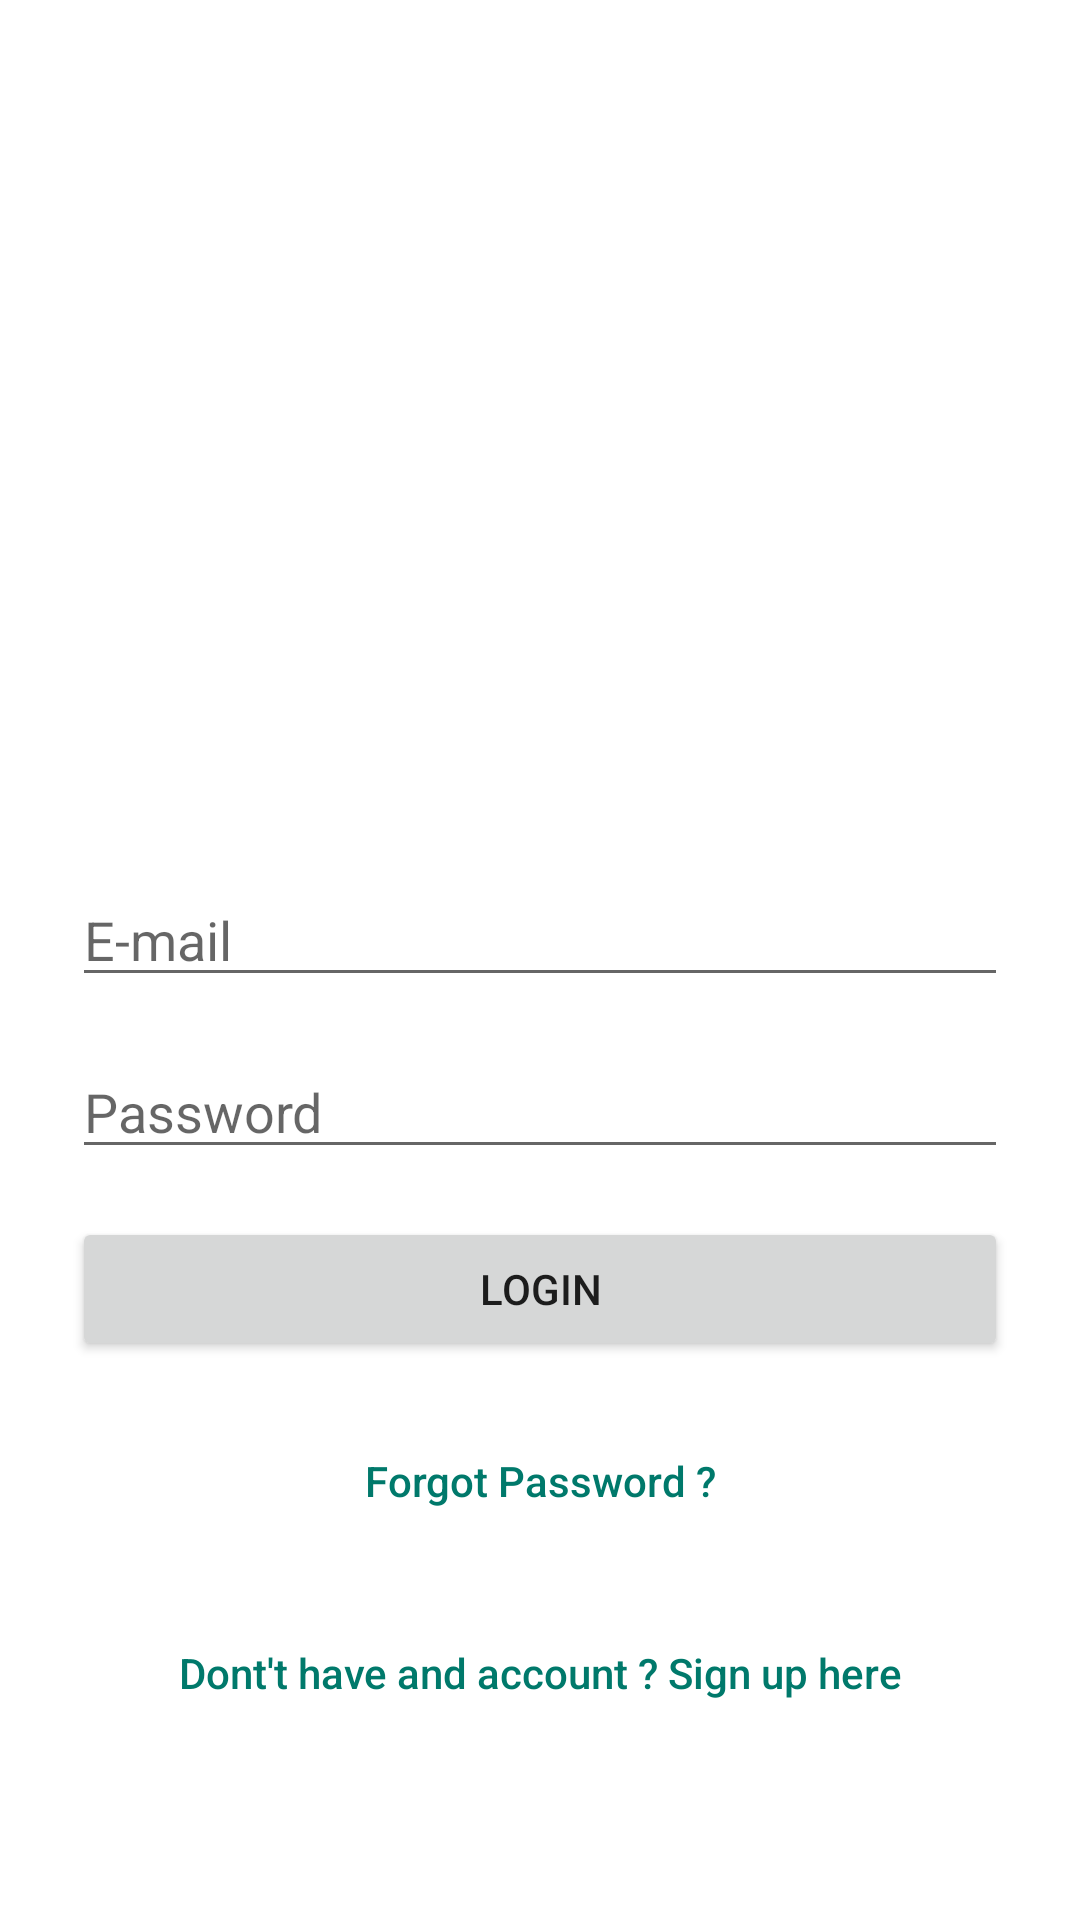

Here is an Android app screen rendered from its layout file. Give the layout XML and the strings, colors and styles it references.
<!-- AndroidManifest.xml: application theme Theme.LayoutActivityFragment -->
<!-- res/layout/activity_login.xml -->
<?xml version="1.0" encoding="utf-8"?>
<androidx.core.widget.NestedScrollView
    xmlns:android="http://schemas.android.com/apk/res/android"
    xmlns:app="http://schemas.android.com/apk/res-auto"
    xmlns:tools="http://schemas.android.com/tools"
    android:layout_width="match_parent"
    android:layout_height="match_parent"
    android:fillViewport="true"
    tools:context=".activity.LoginActivity">

    <androidx.constraintlayout.widget.ConstraintLayout
        android:layout_width="match_parent"
        android:layout_height="wrap_content"
        android:scrollbars="vertical">

        <FrameLayout
            android:id="@+id/frameLayout"
            android:layout_width="0dp"
            android:layout_height="275dp"
            android:background="@drawable/blue_bg"
            app:layout_constraintEnd_toEndOf="parent"
            app:layout_constraintStart_toStartOf="parent"
            app:layout_constraintTop_toTopOf="parent">

            <ImageView
                android:id="@+id/imageView"
                android:layout_width="90dp"
                android:layout_height="90dp"
                android:layout_gravity="center"
                android:contentDescription="@string/logo_app_description"
                android:src="@drawable/logo"
                tools:ignore="ImageContrastCheck" />

        </FrameLayout>

        <EditText
            android:id="@+id/editText"
            android:layout_width="0dp"
            android:layout_height="wrap_content"
            android:layout_marginStart="24dp"
            android:layout_marginTop="16dp"
            android:layout_marginEnd="24dp"
            android:autofillHints=""
            android:hint="@string/e_mail_hint"
            android:inputType="textEmailAddress"
            app:layout_constraintEnd_toEndOf="parent"
            app:layout_constraintStart_toStartOf="parent"
            app:layout_constraintTop_toBottomOf="@+id/frameLayout"
            tools:ignore="LabelFor,TouchTargetSizeCheck,TextContrastCheck" />

        <EditText
            android:id="@+id/editText2"
            android:layout_width="0dp"
            android:layout_height="wrap_content"
            android:layout_marginStart="24dp"
            android:layout_marginTop="16dp"
            android:layout_marginEnd="24dp"
            android:autofillHints=""
            android:hint="@string/password_hint"
            android:inputType="textPassword"
            app:layout_constraintEnd_toEndOf="parent"
            app:layout_constraintHorizontal_bias="0.0"
            app:layout_constraintStart_toStartOf="parent"
            app:layout_constraintTop_toBottomOf="@+id/editText"
            tools:ignore="LabelFor,TouchTargetSizeCheck,TextContrastCheck" />

        <Button
            android:id="@+id/button"
            android:layout_width="0dp"
            android:layout_height="wrap_content"
            android:layout_marginStart="24dp"
            android:layout_marginTop="16dp"
            android:layout_marginEnd="24dp"
            android:text="@string/login_text"
            app:layout_constraintEnd_toEndOf="parent"
            app:layout_constraintStart_toStartOf="parent"
            app:layout_constraintTop_toBottomOf="@+id/editText2"
            tools:ignore="TextContrastCheck" />

        <Button
            android:id="@+id/btnForgotPass"
            style="@style/Widget.AppCompat.Button.Borderless"
            android:layout_width="wrap_content"
            android:layout_height="wrap_content"
            android:layout_marginTop="16dp"
            android:text="@string/forgot_password_text"
            android:textAllCaps="false"
            android:textColor="@color/primary_dark"
            app:layout_constraintEnd_toEndOf="parent"
            app:layout_constraintStart_toStartOf="parent"
            app:layout_constraintTop_toBottomOf="@+id/button" />


        <Button
            android:id="@+id/btnRegister"
            style="@style/Widget.AppCompat.Button.Borderless"
            android:layout_width="wrap_content"
            android:layout_height="wrap_content"
            android:layout_marginTop="16dp"
            android:text="@string/dont_have_and_account"
            android:textAllCaps="false"
            android:textColor="@color/primary_dark"
            android:textSize="14sp"
            app:layout_constraintEnd_toEndOf="parent"
            app:layout_constraintStart_toStartOf="parent"
            app:layout_constraintTop_toBottomOf="@+id/btnForgotPass" />

    </androidx.constraintlayout.widget.ConstraintLayout>
</androidx.core.widget.NestedScrollView>
<!-- resources referenced by this layout -->
<resources>
  <color name="primary_dark">#00796B</color>
  <string name="dont_have_and_account">Dont\'t have and account ? Sign up here</string>
  <string name="e_mail_hint">E-mail</string>
  <string name="forgot_password_text">Forgot Password ?</string>
  <string name="login_text">Login</string>
  <string name="logo_app_description">Logo App</string>
  <string name="password_hint">Password</string>
  <style name="Theme.LayoutActivityFragment" parent="Theme.MaterialComponents.DayNight.NoActionBar">
          
          <item name="colorPrimary">@color/primary</item>
          <item name="colorPrimaryVariant">@color/primary_dark</item>
          <item name="colorOnPrimary">@color/white</item>
          
          <item name="colorSecondary">@color/primary_dark</item>
          <item name="colorSecondaryVariant">@color/primary_dark</item>
          <item name="colorOnSecondary">@color/white</item>
          
          <item name="android:statusBarColor" tools:targetApi="l">?attr/colorPrimaryVariant</item>
          
      </style>
  <color name="primary">#009688</color>
  <color name="white">#FFFFFFFF</color>
</resources>
